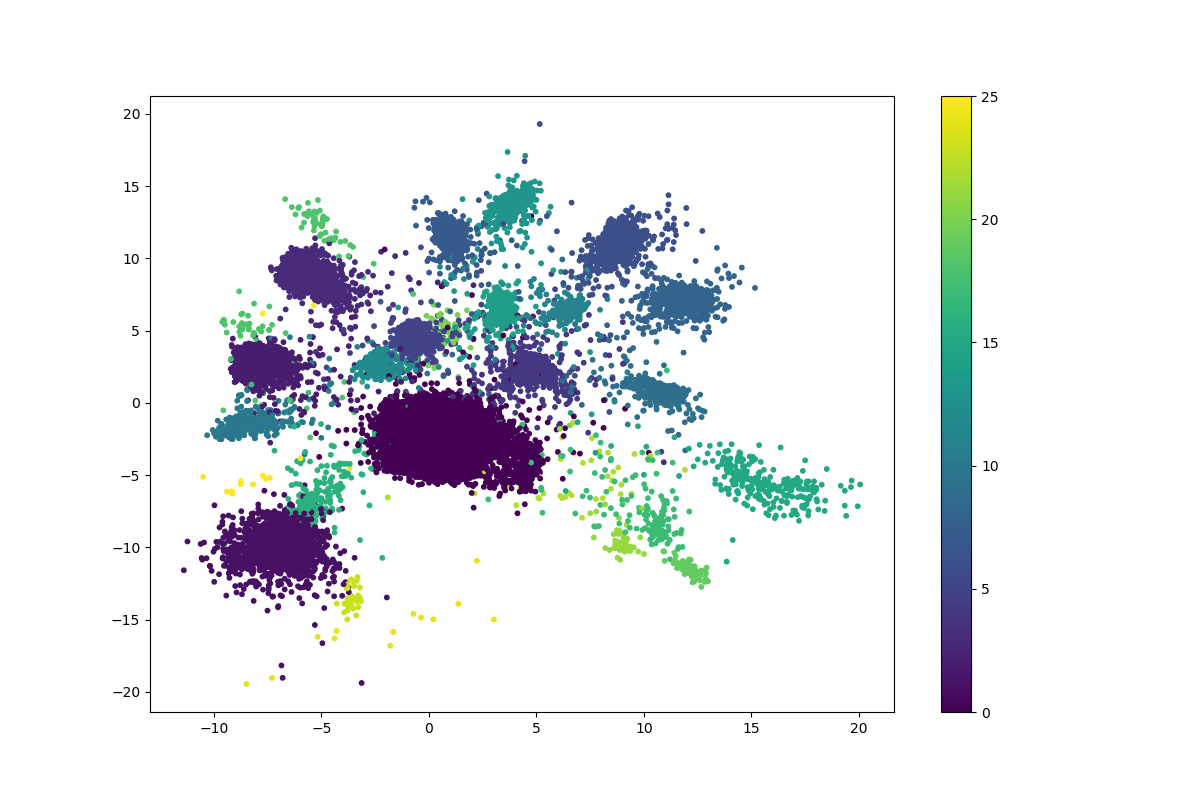

The file beside this chart, header and first rows:
	z_coordinate_0	z_coordinate_1
0	-4.065	8.234
1	9.43	-6.294
2	4.141	-0.2122
3	-6.441	10.22
4	0.8732	-4.178
5	-8.622	2.881
6	2.112	1.692
7	10.85	0.7878
8	-0.6013	4.6
9	-6.672	10.09
10	-5.697	9.282
11	-6.306	9.752
12	-0.9649	5.054
13	17.22	-5.768
14	0.9399	-3.146
15	0.3261	-2.641
16	-8.034	2.933
17	1.008	-3.064
18	-6.733	9.318
19	1.123	-3.211
20	5.075	2.945
21	0.3003	-2.787
22	0.7749	-2.05
23	-7.975	-10.7
24	-6.307	1.063
25	-8.221	-1.481
26	11.41	1.035
27	-7.477	-10.42
28	-6.351	9.467
29	-6.498	-10.68
30	-8.323	2.606
31	0.1863	-2.311
32	-0.215	-2.98
33	-0.9251	-2.988
34	-6.3	8.584
35	-2.418	3.247
36	3.08	13.76
37	1.145	-3.234
38	-8.34	3.012
39	1.814	-0.1744
40	1.13	-2.742
41	-6.795	9.894
42	0.4908	-3.093
43	8.74	11.7
44	-0.2501	-2.944
45	8.685	11.97
46	-0.2522	-2.93
47	0.6791	-3.086
48	-8.653	2.753
49	-8.728	2.402
50	2.274	-3.202
51	-0.1522	-1.883
52	4.956	2.954
53	0.9243	-3.988
54	10.06	-0.06099
55	-0.2343	-2.569
56	0.82	-3.099
57	6.559	6.629
58	0.8395	-3.459
59	0.449	-2.481
... 27,439 more rows
